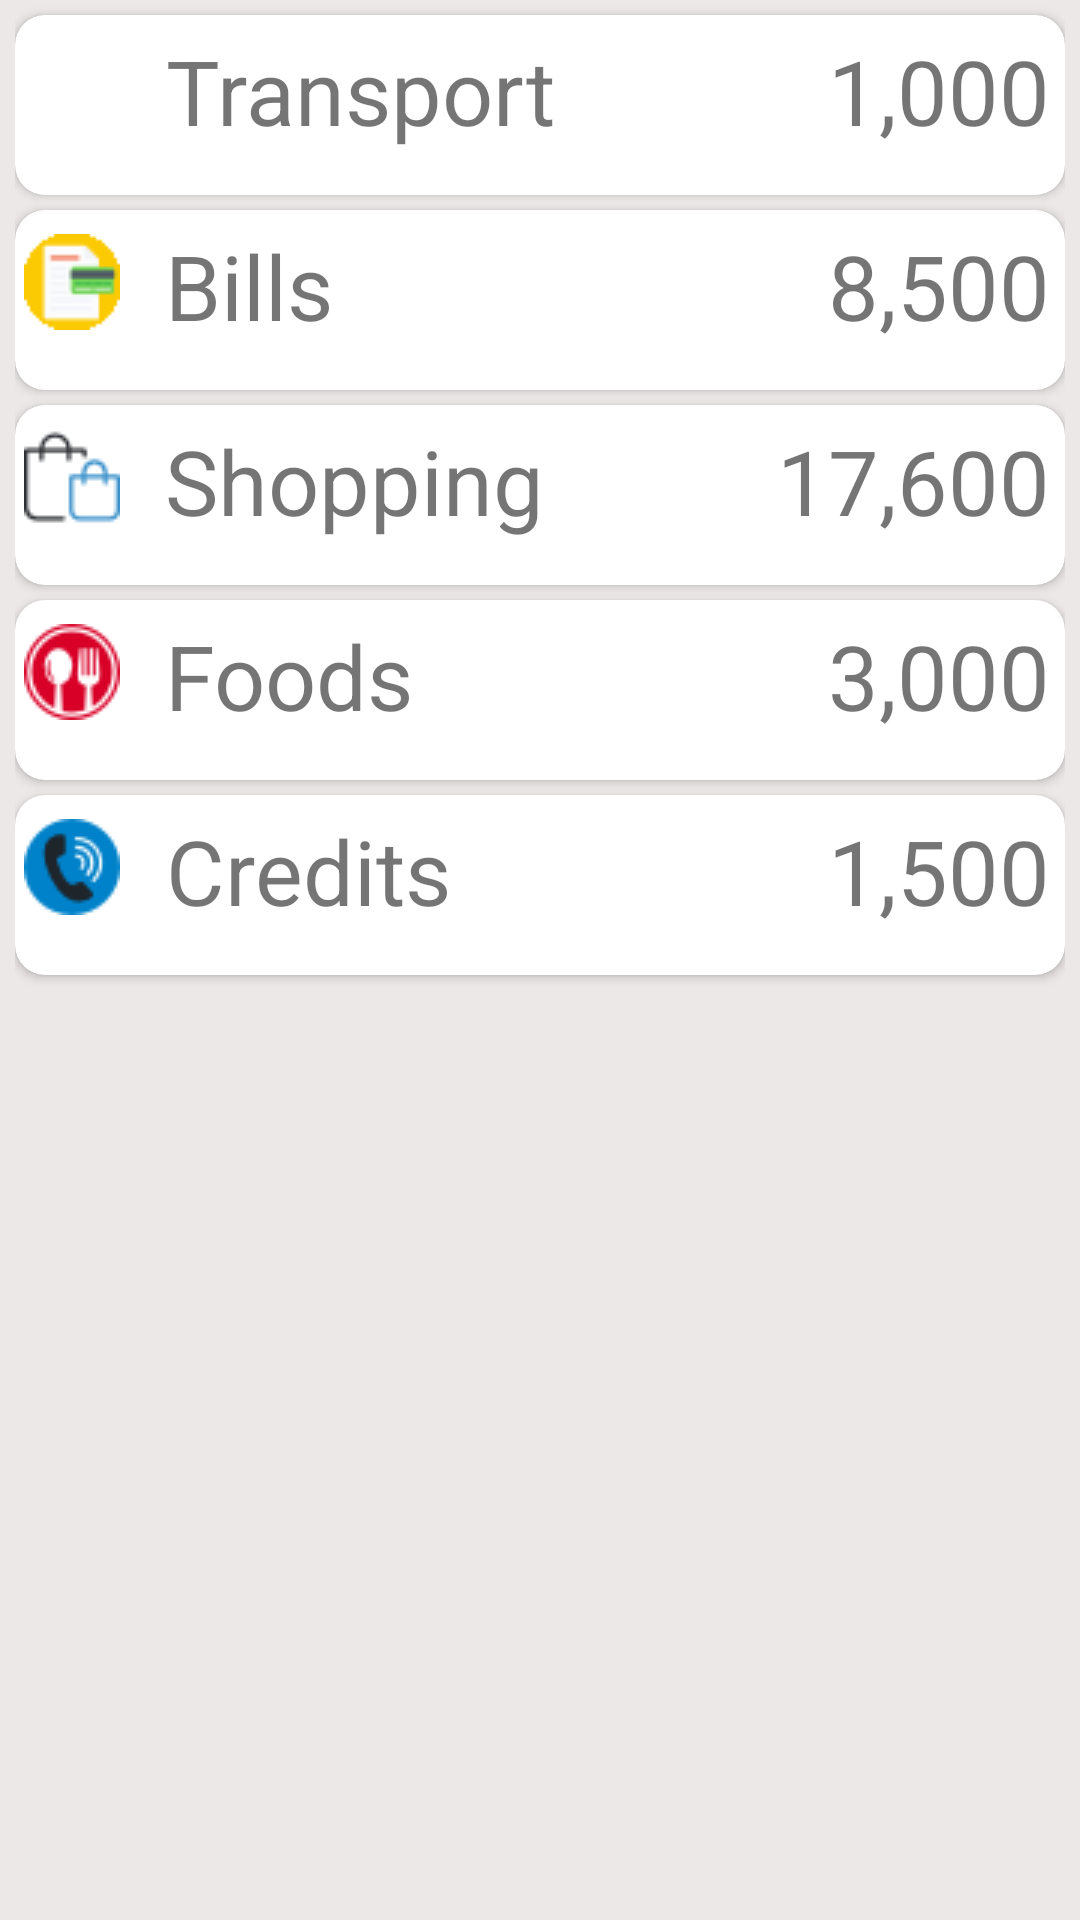

This screen was rendered from an Android layout file. Write that file and the resources it references.
<!-- AndroidManifest.xml: application theme AppTheme -->
<!-- res/layout/activity_today.xml -->
<?xml version="1.0" encoding="utf-8"?>
<ScrollView android:layout_width="match_parent"
    android:layout_height="match_parent"
    android:id="@+id/scrollView"
    xmlns:android="http://schemas.android.com/apk/res/android" >

<RelativeLayout xmlns:android="http://schemas.android.com/apk/res/android"
    xmlns:tools="http://schemas.android.com/tools"
    android:layout_width="match_parent"
    android:layout_height="385dp"
    xmlns:card_view="http://schemas.android.com/apk/res-auto"
    tools:context="com.wickerlabs.exp_tr.Today"
    android:background="#ece8e8"
    android:paddingLeft="5dp"
    android:paddingRight="5dp">

    <android.support.v7.widget.CardView
        android:layout_width="match_parent"
        android:layout_height="60dp"
        android:id="@+id/today_card1"
        card_view:cardCornerRadius="10dp"
        android:layout_alignParentTop="true"
        android:layout_centerHorizontal="true"
        android:layout_marginTop="5dp" >

        
        <ImageView
            android:layout_width="wrap_content"
            android:layout_height="wrap_content"
            android:layout_marginTop="8dp"
            android:layout_marginLeft="3dp"
            android:src="@drawable/car"/>

        <TextView
            android:layout_width="wrap_content"
            android:layout_height="wrap_content"
            android:text="Transport"
            android:id="@+id/today_transText"
            android:textSize="30dp"
            android:gravity="center"
            android:layout_marginLeft="50dp"
            android:layout_marginTop="5dp"/>

        <TextView
            android:layout_width="wrap_content"
            android:layout_height="wrap_content"
            android:text="1,000"
            android:id="@+id/today_transCash"
            android:textSize="30dp"
            android:layout_marginRight="5dp"
            android:layout_gravity="right"
            android:layout_marginTop="5dp"/>
    </android.support.v7.widget.CardView>

    <android.support.v7.widget.CardView
        android:layout_width="match_parent"
        android:layout_height="60dp"
        android:id="@+id/today_card2"
        card_view:cardCornerRadius="10dp"
        android:layout_below="@+id/today_card1"
        android:layout_alignLeft="@+id/today_card1"
        android:layout_alignStart="@+id/today_card1"
        android:layout_marginTop="5dp" >

        
        <ImageView
            android:layout_width="wrap_content"
            android:layout_height="wrap_content"
            android:layout_marginTop="8dp"
            android:layout_marginLeft="3dp"
            android:src="@drawable/invoice"/>

        <TextView
            android:layout_width="wrap_content"
            android:layout_height="wrap_content"
            android:text="Bills"
            android:id="@+id/today_billsText"
            android:textSize="30dp"
            android:gravity="center"
            android:layout_marginLeft="50dp"
            android:layout_marginTop="5dp"/>

        <TextView
            android:layout_width="wrap_content"
            android:layout_height="wrap_content"
            android:text="8,500"
            android:id="@+id/today_billsCash"
            android:textSize="30dp"
            android:layout_marginRight="5dp"
            android:layout_gravity="right"
            android:layout_marginTop="5dp"/>

    </android.support.v7.widget.CardView>


    <android.support.v7.widget.CardView
        android:layout_width="match_parent"
        android:layout_height="60dp"
        android:id="@+id/today_card3"
        card_view:cardCornerRadius="10dp"
        android:layout_below="@+id/today_card2"
        android:layout_alignParentLeft="true"
        android:layout_alignParentStart="true"
        android:layout_marginTop="5dp" >

        
        <ImageView
            android:layout_width="wrap_content"
            android:layout_height="wrap_content"
            android:layout_marginTop="8dp"
            android:layout_marginLeft="3dp"
            android:src="@drawable/shopping_bag"/>

        <TextView
            android:layout_width="wrap_content"
            android:layout_height="wrap_content"
            android:text="Shopping"
            android:id="@+id/today_shopngText"
            android:textSize="30dp"
            android:gravity="center"
            android:layout_marginLeft="50dp"
            android:layout_marginTop="5dp"/>

        <TextView
            android:layout_width="wrap_content"
            android:layout_height="wrap_content"
            android:text="17,600"
            android:id="@+id/today_shopngCash"
            android:textSize="30dp"
            android:layout_marginRight="5dp"
            android:layout_gravity="right"
            android:layout_marginTop="5dp"/>

    </android.support.v7.widget.CardView>


    <android.support.v7.widget.CardView
        android:layout_width="match_parent"
        android:layout_height="60dp"
        android:id="@+id/today_card4"
        card_view:cardCornerRadius="10dp"
        android:layout_below="@+id/today_card3"
        android:layout_alignParentRight="true"
        android:layout_alignParentEnd="true"
        android:layout_marginTop="5dp" >

        
        <ImageView
            android:layout_width="wrap_content"
            android:layout_height="wrap_content"
            android:layout_marginTop="8dp"
            android:layout_marginLeft="3dp"
            android:src="@drawable/foods"/>

        <TextView
            android:layout_width="wrap_content"
            android:layout_height="wrap_content"
            android:text="Foods"
            android:id="@+id/today_foodText"
            android:textSize="30dp"
            android:gravity="center"
            android:layout_marginLeft="50dp"
            android:layout_marginTop="5dp"/>

        <TextView
            android:layout_width="wrap_content"
            android:layout_height="wrap_content"
            android:text="3,000"
            android:id="@+id/today_foodsCash"
            android:textSize="30dp"
            android:layout_marginRight="5dp"
            android:layout_gravity="right"
            android:layout_marginTop="5dp"/>

    </android.support.v7.widget.CardView>


    <android.support.v7.widget.CardView
        android:layout_width="match_parent"
        android:layout_height="60dp"
        android:id="@+id/today_card5"
        card_view:cardCornerRadius="10dp"
        android:layout_below="@+id/today_card4"
        android:layout_alignLeft="@+id/today_card4"
        android:layout_alignStart="@+id/today_card4"
        android:layout_marginTop="5dp" >

        
        <ImageView
            android:layout_width="wrap_content"
            android:layout_height="wrap_content"
            android:layout_marginTop="8dp"
            android:layout_marginLeft="3dp"
            android:src="@drawable/phone_call"/>

        <TextView
            android:layout_width="wrap_content"
            android:layout_height="wrap_content"
            android:text="Credits"
            android:id="@+id/today_creditsText"
            android:textSize="30dp"
            android:gravity="center"
            android:layout_marginLeft="50dp"
            android:layout_marginTop="5dp"/>

        <TextView
            android:layout_width="wrap_content"
            android:layout_height="wrap_content"
            android:text="1,500"
            android:id="@+id/today_creditsCash"
            android:textSize="30dp"
            android:layout_marginRight="5dp"
            android:layout_gravity="right"
            android:layout_marginTop="5dp"/>

    </android.support.v7.widget.CardView>


</RelativeLayout>
</ScrollView>
<!-- resources referenced by this layout -->
<resources>
  <!-- drawable foods: png bitmap (drawable, 1467 bytes) -->
  <!-- drawable invoice: png bitmap (drawable, 3328 bytes) -->
  <!-- drawable phone_call: png bitmap (drawable, 1118 bytes) -->
  <!-- drawable shopping_bag: png bitmap (drawable, 969 bytes) -->
  <style name="AppTheme" parent="Theme.AppCompat.Light.DarkActionBar">
          
          <item name="colorPrimary">@color/colorPrimary</item>
          <item name="android:windowBackground">@color/bg</item>
          <item name="colorPrimaryDark">@color/colorPrimaryDark</item>
          <item name="colorAccent">@color/colorAccent</item>
      </style>
  <color name="colorPrimary">#3F51B5</color>
  <color name="bg">#ece8e8</color>
  <color name="colorPrimaryDark">#303F9F</color>
  <color name="colorAccent">#FF4081</color>
</resources>
